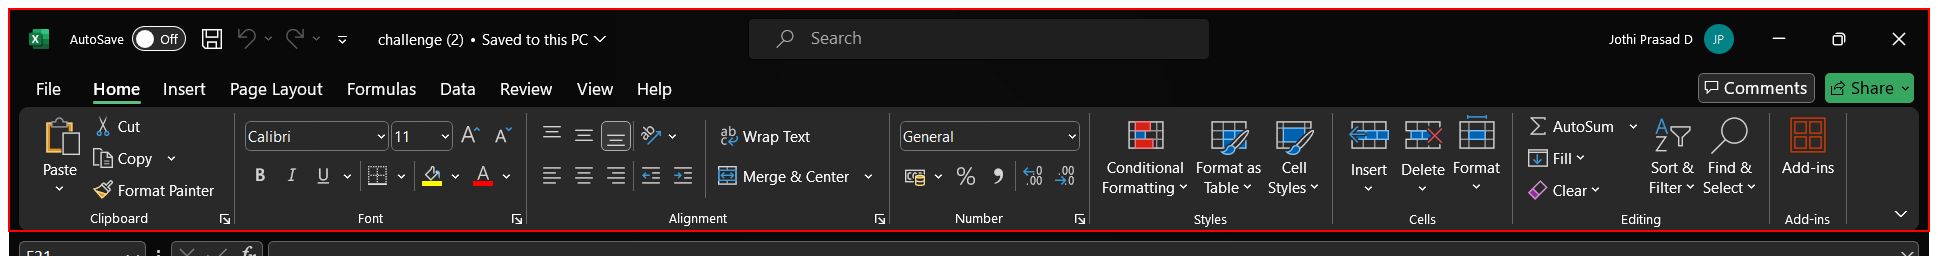
Workflow: Main

Step 1 [catch]: Close Application 'Pane  Ribbon' on the element 'Ribbon' in window 'challenge (2) - Excel' (excel.exe)
